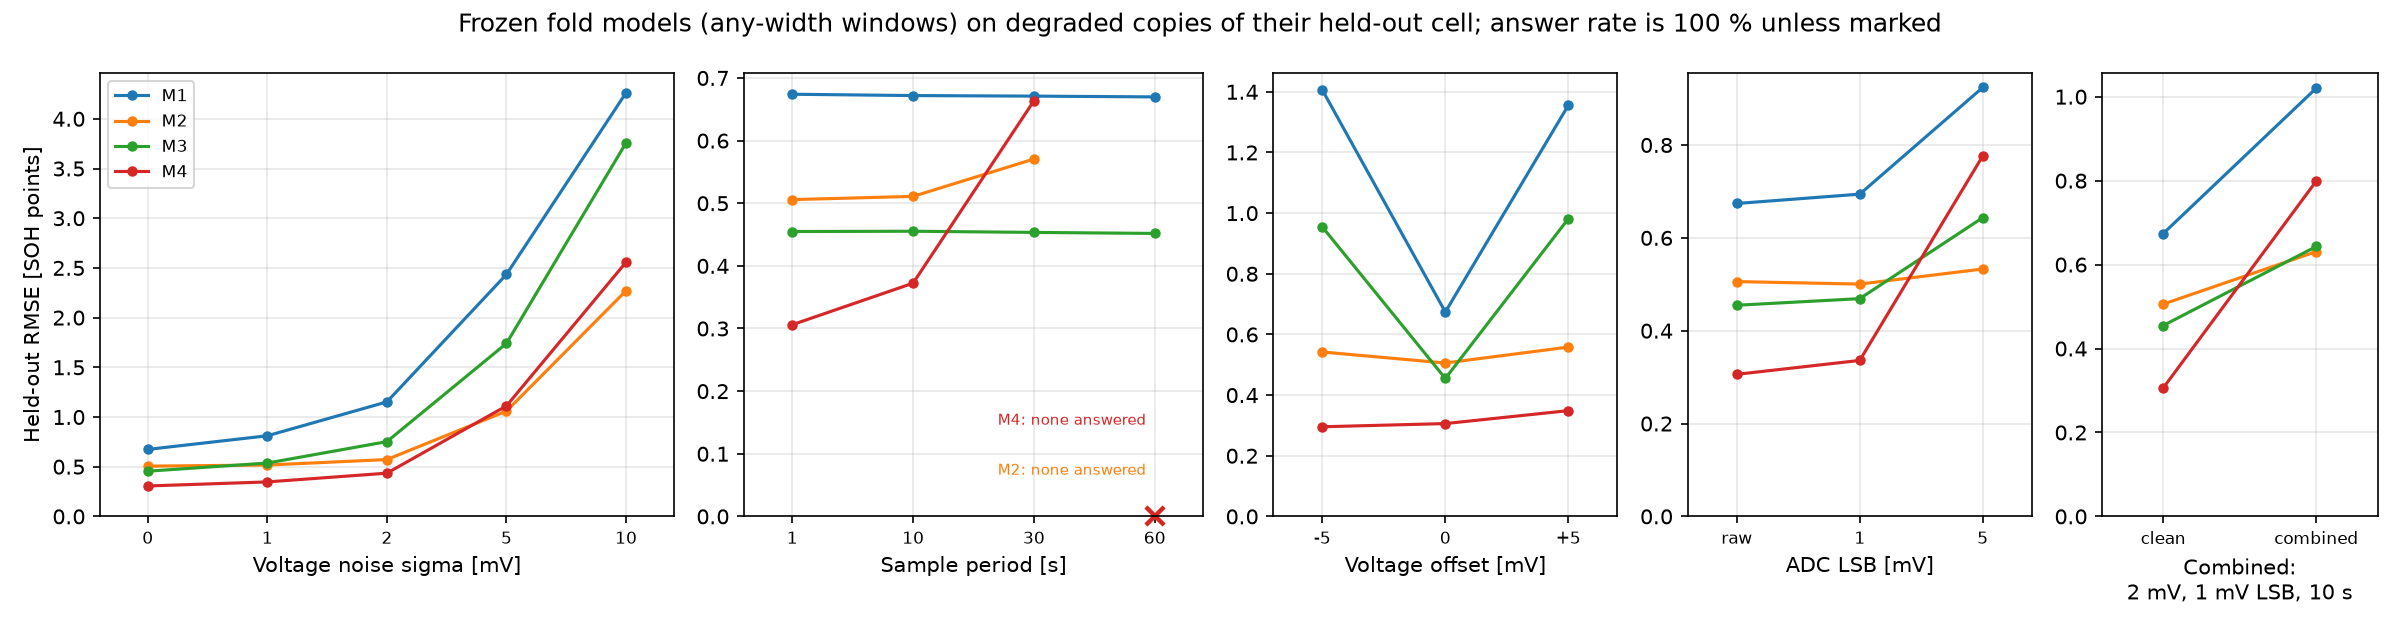

Source data for this figure (header and first rows):
case, factor, model, n_seeds, rmse, macro_rmse, mae, max_abs, rmse_seed_min, rmse_seed_max, answer_rate, coverage95, interval_width, n_NOT_ARMED, n_NO_V2, n_GAP, n_IC_SPARSE, n_IC_EDGE, n_NO_TRAIN
clean, clean, M0, 1, 6.771, 6.707, 5.738, 24.37, 6.771, 6.771, 1, , , 0.0000, 0.0000, 0.0000, 0.0000, 0.0000, 0.0000
clean, clean, M1, 1, 0.6740, 0.6797, 0.4385, 7.477, 0.6740, 0.6740, 1, , , 0.0000, 0.0000, 0.0000, 0.0000, 0.0000, 0.0000
clean, clean, M2, 1, 0.5058, 0.4622, 0.3004, 7.089, 0.5058, 0.5058, 1, , , 0.0000, 0.0000, 0.0000, 0.0000, 0.0000, 0.0000
clean, clean, M3, 1, 0.4548, 0.4290, 0.3321, 3.611, 0.4548, 0.4548, 1, 0.8709, 1.382, 0.0000, 0.0000, 0.0000, 0.0000, 0.0000, 0.0000
clean, clean, M4, 1, 0.3060, 0.2983, 0.2281, 2.147, 0.3060, 0.3060, 1, 0.9210, 0.9320, 0.0000, 0.0000, 0.0000, 0.0000, 0.0000, 0.0000
noise 1 mV, noise, M0, 20, 6.771, 6.707, 5.738, 24.37, 6.771, 6.771, 1, , , 0.0000, 0.0000, 0.0000, 0.0000, 0.0000, 0.0000
noise 1 mV, noise, M1, 20, 0.8110, 0.8104, 0.5654, 7.494, 0.7899, 0.8371, 1, , , 0.0000, 0.0000, 0.0000, 0.0000, 0.0000, 0.0000
noise 1 mV, noise, M2, 20, 0.5167, 0.4765, 0.3204, 7.138, 0.5105, 0.5232, 1, , , 0.0000, 0.0000, 0.0000, 0.0000, 0.0000, 0.0000
noise 1 mV, noise, M3, 20, 0.5366, 0.4873, 0.4061, 4.367, 0.5120, 0.5585, 1, 0.8278, 1.382, 0.0000, 0.0000, 0.0000, 0.0000, 0.0000, 0.0000
noise 1 mV, noise, M4, 20, 0.3470, 0.3424, 0.2621, 2.417, 0.3322, 0.3683, 1, 0.8545, 0.9386, 0.0000, 0.0000, 0.0000, 0.0000, 0.0000, 0.0000
noise 2 mV, noise, M0, 20, 6.771, 6.707, 5.738, 24.37, 6.771, 6.771, 1, , , 0.0000, 0.0000, 0.0000, 0.0000, 0.0000, 0.0000
noise 2 mV, noise, M1, 20, 1.152, 1.14, 0.8890, 7.373, 1.123, 1.187, 1, , , 0.0000, 0.0000, 0.0000, 0.0000, 0.0000, 0.0000
noise 2 mV, noise, M2, 20, 0.5718, 0.5335, 0.3891, 7.266, 0.5564, 0.5855, 1, , , 0.0000, 0.0000, 0.0000, 0.0000, 0.0000, 0.0000
noise 2 mV, noise, M3, 20, 0.7522, 0.6602, 0.5981, 4.837, 0.7308, 0.7884, 1, 0.6628, 1.383, 0.0000, 0.0000, 0.0000, 0.0000, 0.0000, 0.0000
noise 2 mV, noise, M4, 20, 0.4348, 0.4265, 0.3322, 2.587, 0.4121, 0.4646, 1, 0.7463, 0.9485, 0.0000, 0.0000, 0.0000, 0.0000, 0.0000, 0.0000
noise 5 mV, noise, M0, 20, 6.771, 6.707, 5.738, 24.37, 6.771, 6.771, 1, , , 0.0000, 0.0000, 0.0000, 0.0000, 0.0000, 0.0000
noise 5 mV, noise, M1, 20, 2.435, 2.411, 2.106, 7.711, 2.365, 2.516, 1, , , 0.0000, 0.0000, 0.0000, 0.0000, 0.0000, 0.0000
noise 5 mV, noise, M2, 20, 1.06, 1.025, 0.8729, 7.431, 1.023, 1.089, 1, , , 0.0000, 0.0000, 0.0000, 0.0000, 0.0000, 0.0000
noise 5 mV, noise, M3, 20, 1.74, 1.647, 1.56, 7.281, 1.666, 1.802, 1, 0.1071, 1.393, 0.0000, 0.0000, 0.0000, 0.0000, 0.0000, 0.0000
noise 5 mV, noise, M4, 20, 1.112, 1.115, 0.8734, 4.375, 1.084, 1.142, 1, 0.3461, 1.019, 0.0000, 0.0000, 0.0000, 0.0000, 0.0000, 0.0000
noise 10 mV, noise, M0, 20, 6.771, 6.707, 5.738, 24.37, 6.771, 6.771, 1, , , 0.0000, 0.0000, 0.0000, 0.0000, 0.0000, 0.0000
noise 10 mV, noise, M1, 20, 4.262, 4.274, 3.845, 12.44, 4.115, 4.464, 1, , , 0.0000, 0.0000, 0.0000, 0.0000, 0.0000, 0.0000
noise 10 mV, noise, M2, 20, 2.27, 2.257, 2.006, 6.951, 2.198, 2.336, 1, , , 0.0000, 0.0000, 0.0000, 0.0000, 0.0000, 0.0000
noise 10 mV, noise, M3, 20, 3.757, 3.705, 3.516, 16.35, 3.667, 3.858, 1, 0.0143, 1.421, 0.0000, 0.0000, 0.0000, 0.0000, 0.0000, 0.0000
noise 10 mV, noise, M4, 20, 2.557, 2.58, 2.061, 8.399, 2.501, 2.608, 1, 0.1502, 1.296, 0.0000, 0.0000, 0.0000, 0.0000, 0.0000, 0.0000
offset -5 mV, offset, M0, 1, 6.771, 6.707, 5.738, 24.37, 6.771, 6.771, 1, , , 0.0000, 0.0000, 0.0000, 0.0000, 0.0000, 0.0000
offset -5 mV, offset, M1, 1, 1.406, 1.399, 1.157, 8.18, 1.406, 1.406, 1, , , 0.0000, 0.0000, 0.0000, 0.0000, 0.0000, 0.0000
offset -5 mV, offset, M2, 1, 0.5420, 0.5262, 0.3399, 7.345, 0.5420, 0.5420, 1, , , 0.0000, 0.0000, 0.0000, 0.0000, 0.0000, 0.0000
offset -5 mV, offset, M3, 1, 0.9544, 0.9446, 0.8306, 3.86, 0.9544, 0.9544, 1, 0.4547, 1.384, 0.0000, 0.0000, 0.0000, 0.0000, 0.0000, 0.0000
offset -5 mV, offset, M4, 1, 0.2955, 0.2931, 0.2205, 2.165, 0.2955, 0.2955, 1, 0.9441, 0.9549, 0.0000, 0.0000, 0.0000, 0.0000, 0.0000, 0.0000
offset +5 mV, offset, M0, 1, 6.771, 6.707, 5.738, 24.37, 6.771, 6.771, 1, , , 0.0000, 0.0000, 0.0000, 0.0000, 0.0000, 0.0000
offset +5 mV, offset, M1, 1, 1.355, 1.336, 1.157, 6.756, 1.355, 1.355, 1, , , 0.0000, 0.0000, 0.0000, 0.0000, 0.0000, 0.0000
offset +5 mV, offset, M2, 1, 0.5583, 0.5112, 0.3769, 6.816, 0.5583, 0.5583, 1, , , 0.0000, 0.0000, 0.0000, 0.0000, 0.0000, 0.0000
offset +5 mV, offset, M3, 1, 0.9814, 0.8767, 0.8736, 4.038, 0.9814, 0.9814, 1, 0.3815, 1.385, 0.0000, 0.0000, 0.0000, 0.0000, 0.0000, 0.0000
offset +5 mV, offset, M4, 1, 0.3487, 0.3323, 0.2531, 2.897, 0.3487, 0.3487, 1, 0.9056, 0.9614, 0.0000, 0.0000, 0.0000, 0.0000, 0.0000, 0.0000
LSB 1 mV, lsb, M0, 1, 6.771, 6.707, 5.738, 24.37, 6.771, 6.771, 1, , , 0.0000, 0.0000, 0.0000, 0.0000, 0.0000, 0.0000
LSB 1 mV, lsb, M1, 1, 0.6941, 0.6978, 0.4560, 7.406, 0.6941, 0.6941, 1, , , 0.0000, 0.0000, 0.0000, 0.0000, 0.0000, 0.0000
LSB 1 mV, lsb, M2, 1, 0.5004, 0.4574, 0.2931, 7.151, 0.5004, 0.5004, 1, , , 0.0000, 0.0000, 0.0000, 0.0000, 0.0000, 0.0000
LSB 1 mV, lsb, M3, 1, 0.4690, 0.4375, 0.3503, 3.707, 0.4690, 0.4690, 1, 0.8844, 1.382, 0.0000, 0.0000, 0.0000, 0.0000, 0.0000, 0.0000
LSB 1 mV, lsb, M4, 1, 0.3360, 0.3348, 0.2648, 1.996, 0.3360, 0.3360, 1, 0.8825, 0.9386, 0.0000, 0.0000, 0.0000, 0.0000, 0.0000, 0.0000
LSB 5 mV, lsb, M0, 1, 6.771, 6.707, 5.738, 24.37, 6.771, 6.771, 1, , , 0.0000, 0.0000, 0.0000, 0.0000, 0.0000, 0.0000
LSB 5 mV, lsb, M1, 1, 0.9239, 0.9088, 0.6955, 7.112, 0.9239, 0.9239, 1, , , 0.0000, 0.0000, 0.0000, 0.0000, 0.0000, 0.0000
LSB 5 mV, lsb, M2, 1, 0.5329, 0.5180, 0.3389, 7.314, 0.5329, 0.5329, 1, , , 0.0000, 0.0000, 0.0000, 0.0000, 0.0000, 0.0000
LSB 5 mV, lsb, M3, 1, 0.6436, 0.5614, 0.5235, 3.866, 0.6436, 0.6436, 1, 0.7457, 1.383, 0.0000, 0.0000, 0.0000, 0.0000, 0.0000, 0.0000
LSB 5 mV, lsb, M4, 1, 0.7764, 0.7592, 0.6632, 2.822, 0.7764, 0.7764, 1, 0.3622, 1.035, 0.0000, 0.0000, 0.0000, 0.0000, 0.0000, 0.0000
period 1 s, period, M0, 1, 6.771, 6.707, 5.738, 24.37, 6.771, 6.771, 1, , , 0.0000, 0.0000, 0.0000, 0.0000, 0.0000, 0.0000
period 1 s, period, M1, 1, 0.6740, 0.6797, 0.4385, 7.477, 0.6740, 0.6740, 1, , , 0.0000, 0.0000, 0.0000, 0.0000, 0.0000, 0.0000
period 1 s, period, M2, 1, 0.5058, 0.4622, 0.3004, 7.089, 0.5058, 0.5058, 1, , , 0.0000, 0.0000, 0.0000, 0.0000, 0.0000, 0.0000
period 1 s, period, M3, 1, 0.4548, 0.4290, 0.3321, 3.611, 0.4548, 0.4548, 1, 0.8709, 1.382, 0.0000, 0.0000, 0.0000, 0.0000, 0.0000, 0.0000
period 1 s, period, M4, 1, 0.3060, 0.2983, 0.2281, 2.147, 0.3060, 0.3060, 1, 0.9210, 0.9320, 0.0000, 0.0000, 0.0000, 0.0000, 0.0000, 0.0000
period 10 s, period, M0, 20, 6.771, 6.707, 5.738, 24.37, 6.771, 6.771, 1, , , 0.0000, 0.0000, 0.0000, 0.0000, 0.0000, 0.0000
period 10 s, period, M1, 20, 0.6719, 0.6775, 0.4359, 7.502, 0.6680, 0.6755, 1, , , 0.0000, 0.0000, 0.0000, 0.0000, 0.0000, 0.0000
period 10 s, period, M2, 20, 0.5109, 0.4747, 0.3078, 7.226, 0.5031, 0.5215, 1, , , 0.0000, 0.0000, 0.0000, 0.0000, 0.0000, 0.0000
period 10 s, period, M3, 20, 0.4553, 0.4291, 0.3304, 3.8, 0.4527, 0.4599, 1, 0.8670, 1.382, 0.0000, 0.0000, 0.0000, 0.0000, 0.0000, 0.0000
period 10 s, period, M4, 20, 0.3724, 0.3754, 0.2842, 2.531, 0.3521, 0.3889, 1, 0.8328, 0.9414, 0.0000, 0.0000, 0.0000, 0.0000, 0.0000, 0.0000
period 30 s, period, M0, 20, 6.771, 6.707, 5.738, 24.37, 6.771, 6.771, 1, , , 0.0000, 0.0000, 0.0000, 0.0000, 0.0000, 0.0000
period 30 s, period, M1, 20, 0.6710, 0.6768, 0.4357, 7.481, 0.6659, 0.6757, 1, , , 0.0000, 0.0000, 0.0000, 0.0000, 0.0000, 0.0000
period 30 s, period, M2, 20, 0.5706, 0.5594, 0.3750, 7.761, 0.5361, 0.5946, 1, , , 0.0000, 0.0000, 0.0000, 0.0000, 0.0000, 0.0000
period 30 s, period, M3, 20, 0.4534, 0.4278, 0.3293, 3.791, 0.4512, 0.4565, 1, 0.8716, 1.382, 0.0000, 0.0000, 0.0000, 0.0000, 0.0000, 0.0000
period 30 s, period, M4, 20, 0.6635, 0.6515, 0.5047, 4.317, 0.6217, 0.7153, 1, 0.5626, 1.023, 0.0000, 0.0000, 0.0000, 0.0000, 0.0000, 0.0000
... 10 more rows
